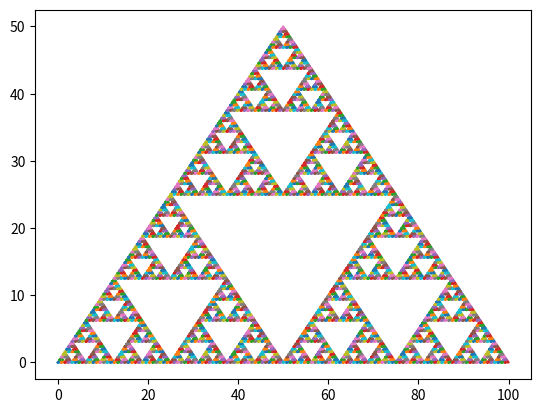

Python code for this plot:
import matplotlib.pyplot as plt

def haromszog(pontok,elozmeny, melyseg=1):
    #print("Pontok")
    #print(pontok)
    #print("Pontok vége")
    A=pontok[0]
    B=pontok[1]
    C=pontok[2]

    if melyseg>0:
        AB=[0,0]
        AC=[0,0]
        BC=[0,0]

        AB[0]=(A[0]+B[0])/2
        AB[1]=(A[1]+B[1])/2
        AC[0]=(A[0]+C[0])/2
        AC[1]=(A[1]+C[1])/2
        BC[0]=(B[0]+C[0])/2
        BC[1]=(B[1]+C[1])/2

        uj1=haromszog([A,AB,AC],elozmeny, melyseg-1)
        uj2=haromszog([AB,B,BC],elozmeny, melyseg-1)
        uj3=haromszog([AC,BC,C],elozmeny, melyseg-1)
    else:
        elozmeny+=[[A,B,C]]

    return elozmeny

lista=haromszog([[0,0],[100,0],[50,50]],[],7)
print(len(lista))

for egy in lista:
    x=[]
    y=[]
    for p in egy:
        x.append(p[0])
        y.append(p[1])
    x.append(egy[0][0])
    y.append(egy[0][1])

    plt.plot(x,y)

plt.show()


